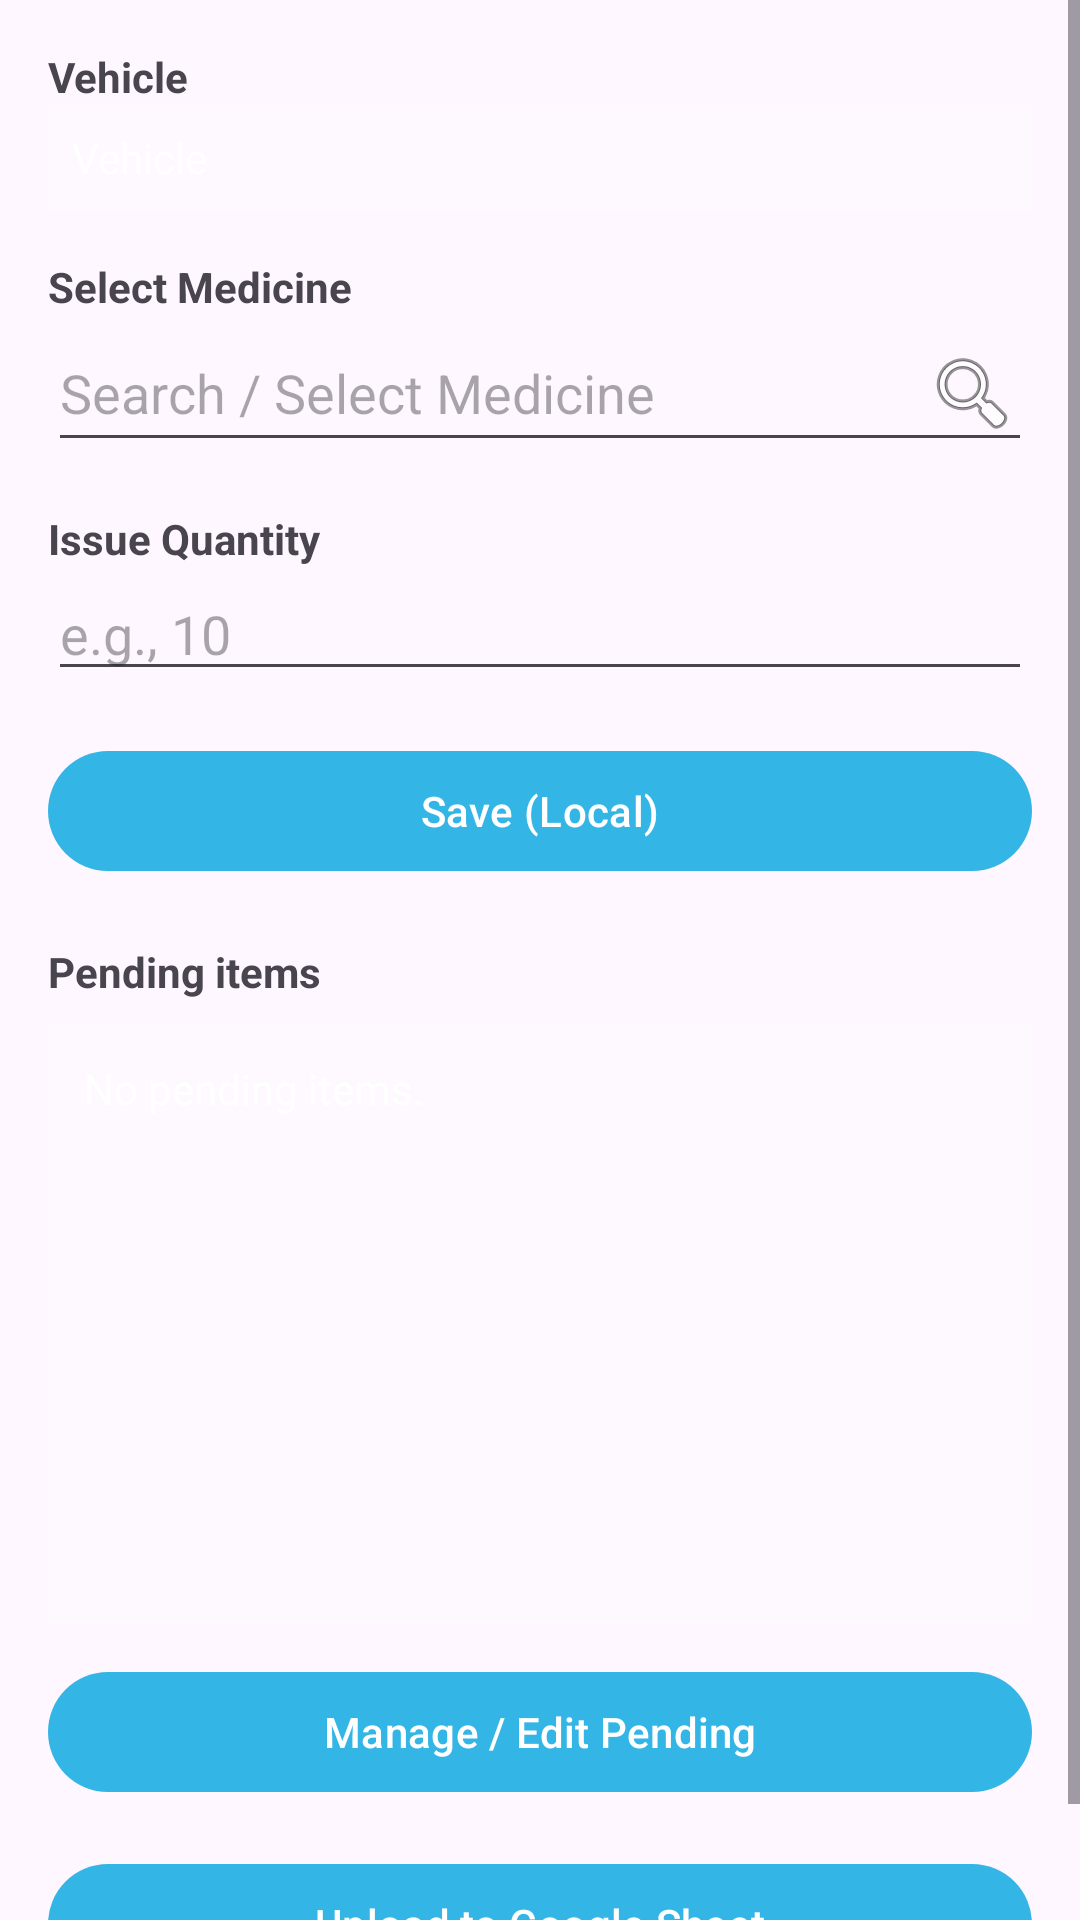

Here is an Android app screen rendered from its layout file. Give the layout XML and the strings, colors and styles it references.
<!-- AndroidManifest.xml: activity theme Theme.SummaryActivity.NoActionBar -->
<!-- res/layout/activity_issue_medicine.xml -->
<?xml version="1.0" encoding="utf-8"?>
<ScrollView xmlns:android="http://schemas.android.com/apk/res/android"
    android:layout_width="match_parent"
    android:layout_height="match_parent">

    <LinearLayout
        android:layout_width="match_parent"
        android:layout_height="wrap_content"
        android:orientation="vertical"
        android:padding="16dp">

        <TextView
            android:layout_width="wrap_content"
            android:layout_height="wrap_content"
            android:text="Vehicle"
            android:textStyle="bold" />

        <Spinner
            android:id="@+id/spVehicle"
            android:layout_width="match_parent"
            android:layout_height="wrap_content"
            android:visibility="gone" />

        <TextView
            android:id="@+id/tvVehicleStatic"
            android:layout_width="match_parent"
            android:layout_height="wrap_content"
            android:background="#1Fffffff"
            android:padding="8dp"
            android:text="Vehicle"
            android:textColor="#ffffff"
            android:visibility="visible" />

        <TextView
            android:layout_width="wrap_content"
            android:layout_height="wrap_content"
            android:layout_marginTop="16dp"
            android:text="Select Medicine"
            android:textStyle="bold" />

        <EditText
            android:id="@+id/edit_medicine"
            android:layout_width="match_parent"
            android:layout_height="wrap_content"
            android:clickable="true"
            android:drawableRight="@android:drawable/ic_menu_search"
            android:focusable="false"
            android:hint="Search / Select Medicine"
            android:inputType="none" />

        <TextView
            android:layout_width="wrap_content"
            android:layout_height="wrap_content"
            android:layout_marginTop="16dp"
            android:text="Issue Quantity"
            android:textStyle="bold" />

        <EditText
            android:id="@+id/etQty"
            android:layout_width="match_parent"
            android:layout_height="wrap_content"
            android:hint="e.g., 10"
            android:inputType="number" />

        <Button
            android:id="@+id/btnSave"
            android:layout_width="match_parent"
            android:layout_height="wrap_content"
            android:layout_marginTop="16dp"
            android:text="Save (Local)" />

        <TextView
            android:id="@+id/tvPendingTitle"
            android:layout_width="wrap_content"
            android:layout_height="wrap_content"
            android:layout_marginTop="20dp"
            android:text="Pending items"
            android:textStyle="bold" />

        <TextView
            android:id="@+id/tvPendingList"
            android:layout_width="match_parent"
            android:layout_height="200dp"
            android:layout_marginTop="8dp"
            android:layout_marginBottom="12dp"
            android:background="#1Fffffff"
            android:fadingEdgeLength="8dp"
            android:gravity="top|start"
            android:overScrollMode="always"
            android:padding="12dp"
            android:scrollbars="vertical"
            android:text="No pending items."
            android:textColor="#ffffff"
            android:textIsSelectable="false"
            android:textSize="14sp" />

        
        <Button
            android:id="@+id/btnManage"
            android:layout_width="match_parent"
            android:layout_height="wrap_content"
            android:text="Manage / Edit Pending" />

        <Button
            android:id="@+id/btnUpload"
            android:layout_width="match_parent"
            android:layout_height="wrap_content"
            android:layout_marginTop="16dp"
            android:text="Upload to Google Sheet" />
    </LinearLayout>
</ScrollView>
<!-- resources referenced by this layout -->
<resources>
  <style name="Theme.SummaryActivity.NoActionBar" parent="Theme.Material3.DayNight.NoActionBar">
          <item name="colorPrimaryDark">@color/holo_blue_light</item>
          <item name="colorPrimary">@color/holo_blue_light</item>
          <item name="android:navigationBarColor">@color/dayNight</item>
          <item name="android:statusBarColor">@color/holo_blue_light</item>
          <item name="colorPrimaryVariant">@color/holo_blue_light</item>
          <item name="windowActionBar">false</item>
          <item name="windowNoTitle">true</item>
      </style>
  <color name="holo_blue_light">#ff33b5e5</color>
  <color name="dayNight">#FFFFFFFF</color>
</resources>
